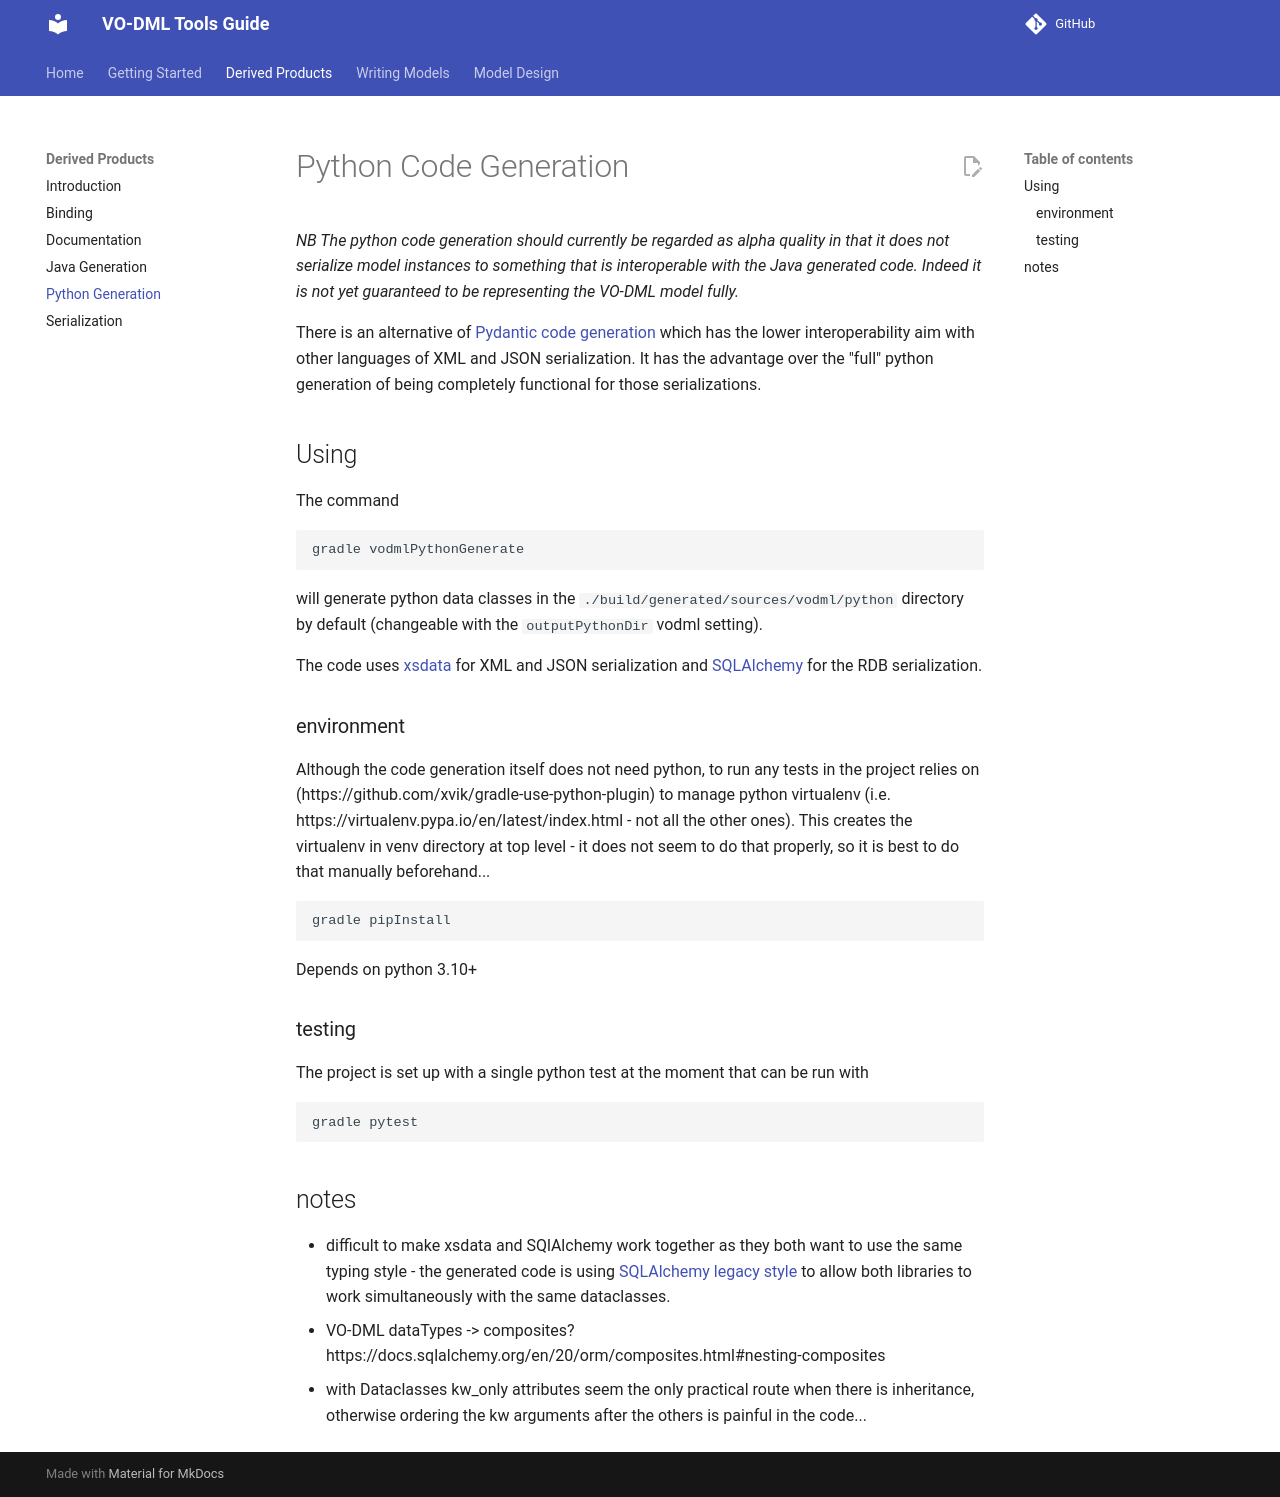

repository: ivoa/vo-dml · page: PythonCodeGeneration/index.html · generator: mkdocs

Python Code Generation
======================

# environment

relies on https://github.com/xvik/gradle-use-python-plugin to manage python virtualenv (i.e. https://virtualenv.pypa.io/en/latest/index.html - not all the other ones) ends up creating the virtualenv
in venv directory at top level - it does not seem to do that properly, so it is best to do that manually beforehand...

```bash
gradle pipInstall
```

Depends on python 3.10+

*NB* this is not feature complete - there is no serialization yet implemented
